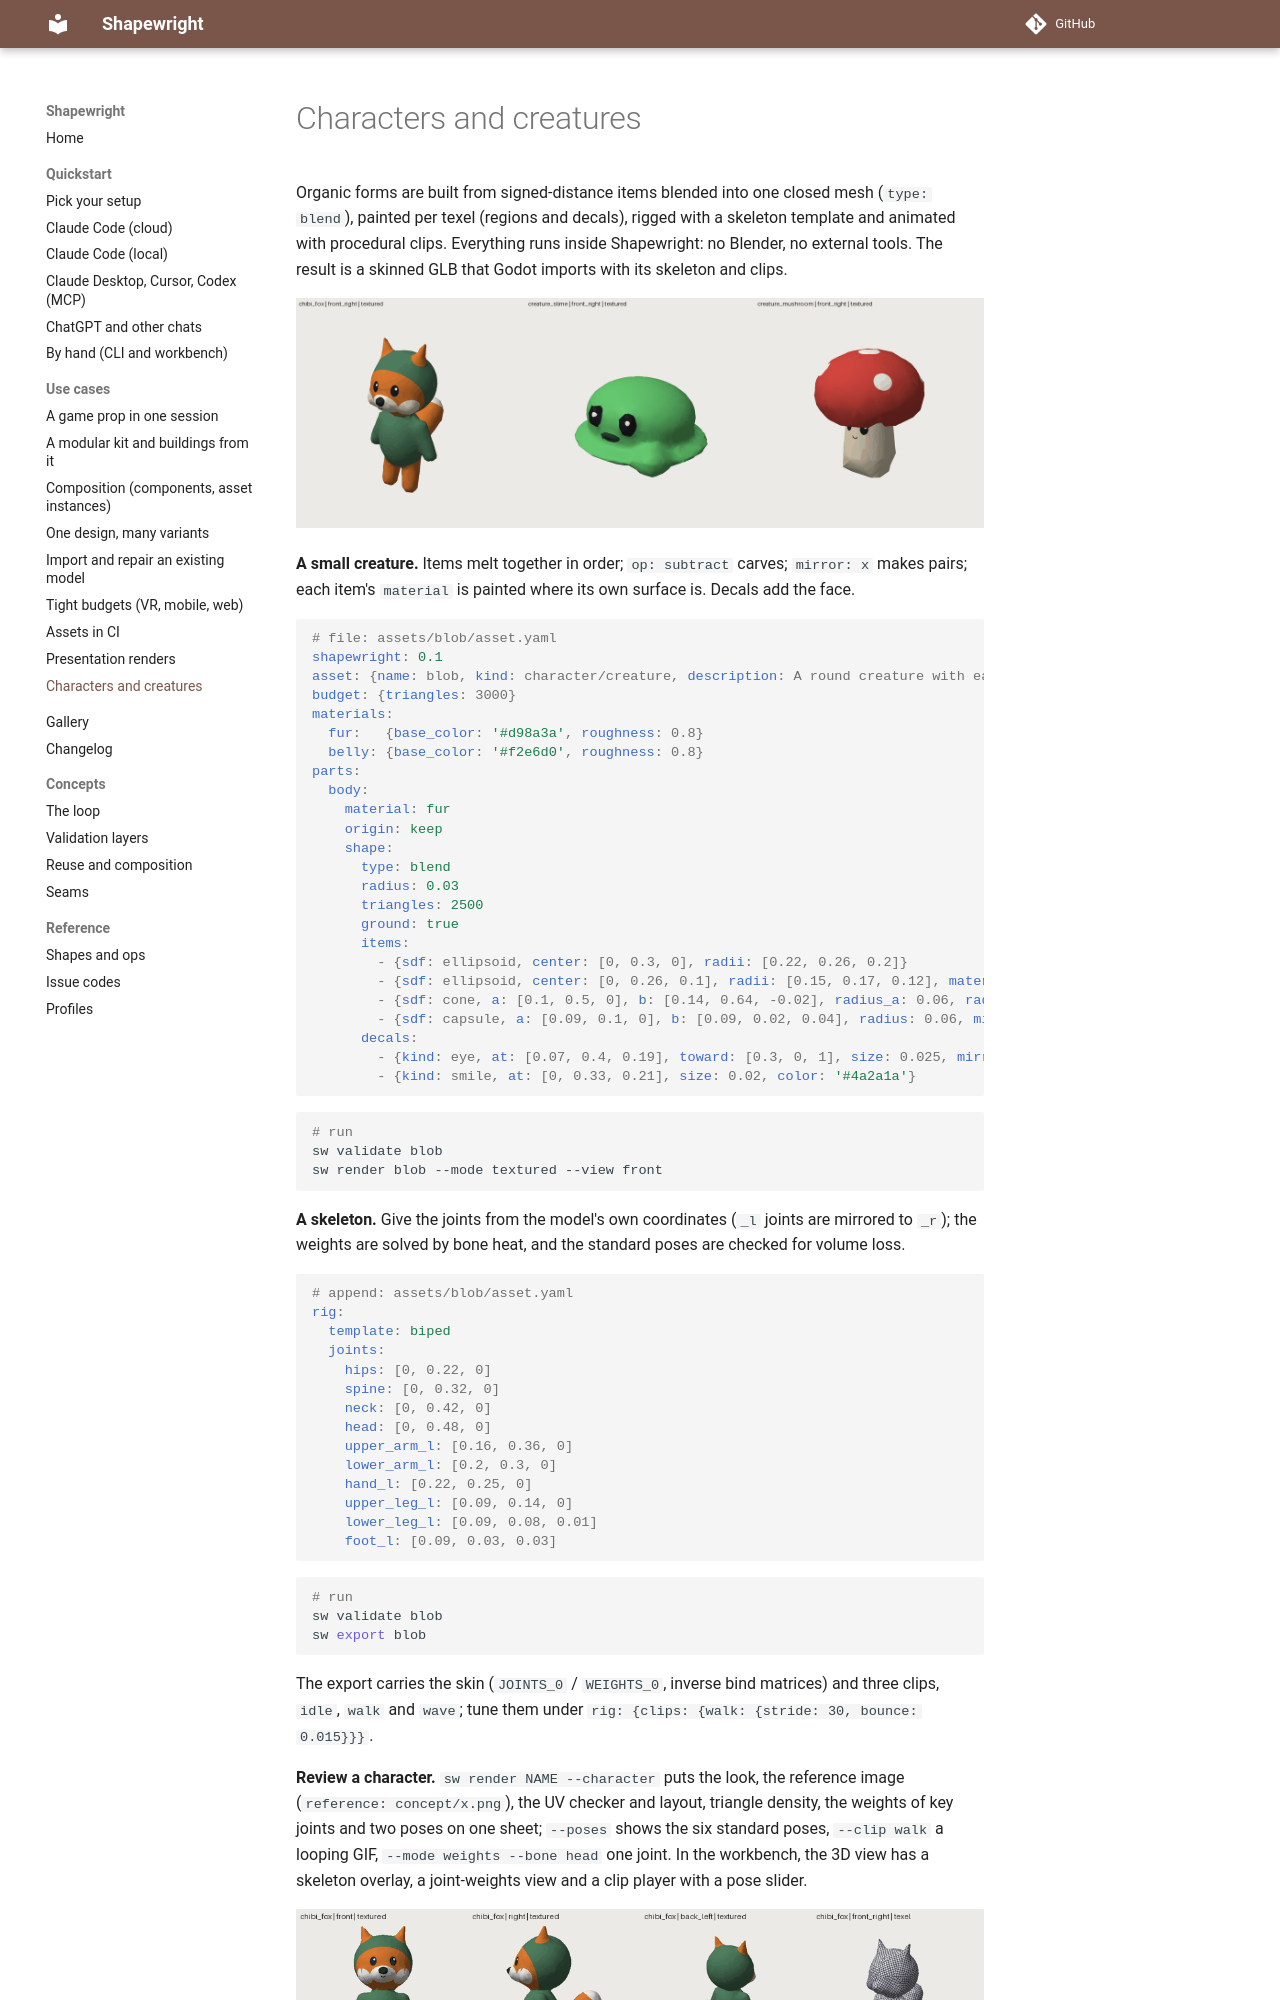

repository: billtruong003/ShapeWright · page: use-cases/characters/index.html · generator: mkdocs

# Characters and creatures

Organic forms are built from signed-distance items blended into one closed mesh (`type: blend`), painted per
texel (regions and decals), rigged with a skeleton template and animated with procedural clips. Everything runs
inside Shapewright: no Blender, no external tools. The result is a skinned GLB that Godot imports with its
skeleton and clips.

![A chibi fox, a slime and a mushroom creature](../assets/creatures.png)

**A small creature.** Items melt together in order; `op: subtract` carves; `mirror: x` makes pairs; each item's
`material` is painted where its own surface is. Decals add the face.

```yaml
# file: assets/blob/asset.yaml
shapewright: 0.1
asset: {name: blob, kind: character/creature, description: A round creature with ears and feet., placement: floor}
budget: {triangles: 3000}
materials:
  fur:   {base_color: '#d98a3a', roughness: 0.8}
  belly: {base_color: '#f2e6d0', roughness: 0.8}
parts:
  body:
    material: fur
    origin: keep
    shape:
      type: blend
      radius: 0.03
      triangles: 2500
      ground: true
      items:
        - {sdf: ellipsoid, center: [0, 0.3, 0], radii: [0.22, 0.26, 0.2]}
        - {sdf: ellipsoid, center: [0, 0.26, 0.1], radii: [0.15, 0.17, 0.12], material: belly}
        - {sdf: cone, a: [0.1, 0.5, 0], b: [0.14, 0.64, -0.02], radius_a: 0.06, radius_b: 0.015, mirror: x}
        - {sdf: capsule, a: [0.09, 0.1, 0], b: [0.09, 0.02, 0.04], radius: 0.06, mirror: x}
      decals:
        - {kind: eye, at: [0.07, 0.4, 0.19], toward: [0.3, 0, 1], size: 0.025, mirror: x}
        - {kind: smile, at: [0, 0.33, 0.21], size: 0.02, color: '#4a2a1a'}
```

```bash
# run
sw validate blob
sw render blob --mode textured --view front
```

**A skeleton.** Give the joints from the model's own coordinates (`_l` joints are mirrored to `_r`); the
weights are solved by bone heat, and the standard poses are checked for volume loss.

```yaml
# append: assets/blob/asset.yaml
rig:
  template: biped
  joints:
    hips: [0, 0.22, 0]
    spine: [0, 0.32, 0]
    neck: [0, 0.42, 0]
    head: [0, 0.48, 0]
    upper_arm_l: [0.16, 0.36, 0]
    lower_arm_l: [0.2, 0.3, 0]
    hand_l: [0.22, 0.25, 0]
    upper_leg_l: [0.09, 0.14, 0]
    lower_leg_l: [0.09, 0.08, 0.01]
    foot_l: [0.09, 0.03, 0.03]
```

```bash
# run
sw validate blob
sw export blob
```
